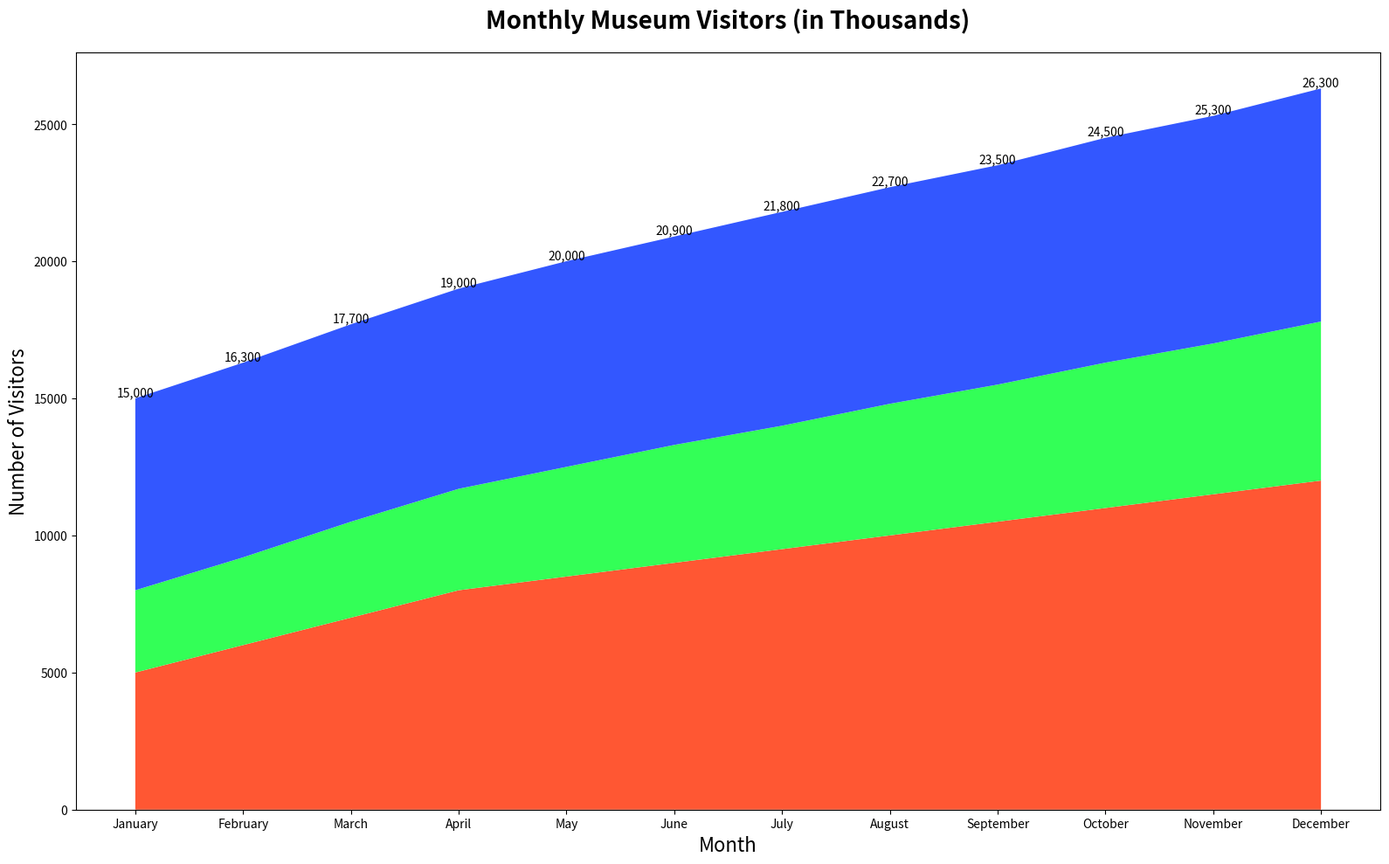

Source code (Python):

import matplotlib.pyplot as plt
import pandas as pd

months = ['January', 'February', 'March', 'April', 'May', 'June', 
          'July', 'August', 'September', 'October', 'November', 'December']
ancient_artifacts = [5000, 6000, 7000, 8000, 8500, 9000, 9500, 10000, 10500, 11000, 11500, 12000]
medieval_relics = [3000, 3200, 3500, 3700, 4000, 4300, 4500, 4800, 5000, 5300, 5500, 5800]
modern_exhibits = [7000, 7100, 7200, 7300, 7500, 7600, 7800, 7900, 8000, 8200, 8300, 8500]

fig, ax = plt.subplots(figsize=(16, 10))
ax.stackplot(months, ancient_artifacts, medieval_relics, modern_exhibits, colors=['#FF5733', '#33FF57', '#3357FF'])

ax.set_title('Monthly Museum Visitors (in Thousands)', fontsize=20, fontweight='bold', pad=20)
ax.set_xlabel('Month', fontsize=16)
ax.set_ylabel('Number of Visitors', fontsize=16)

for i in range(len(months)):
    total_visitors = ancient_artifacts[i] + medieval_relics[i] + modern_exhibits[i]
    ax.text(i, total_visitors, f"{total_visitors:,}", ha='center', va='bottom')

plt.tight_layout()
plt.show()
